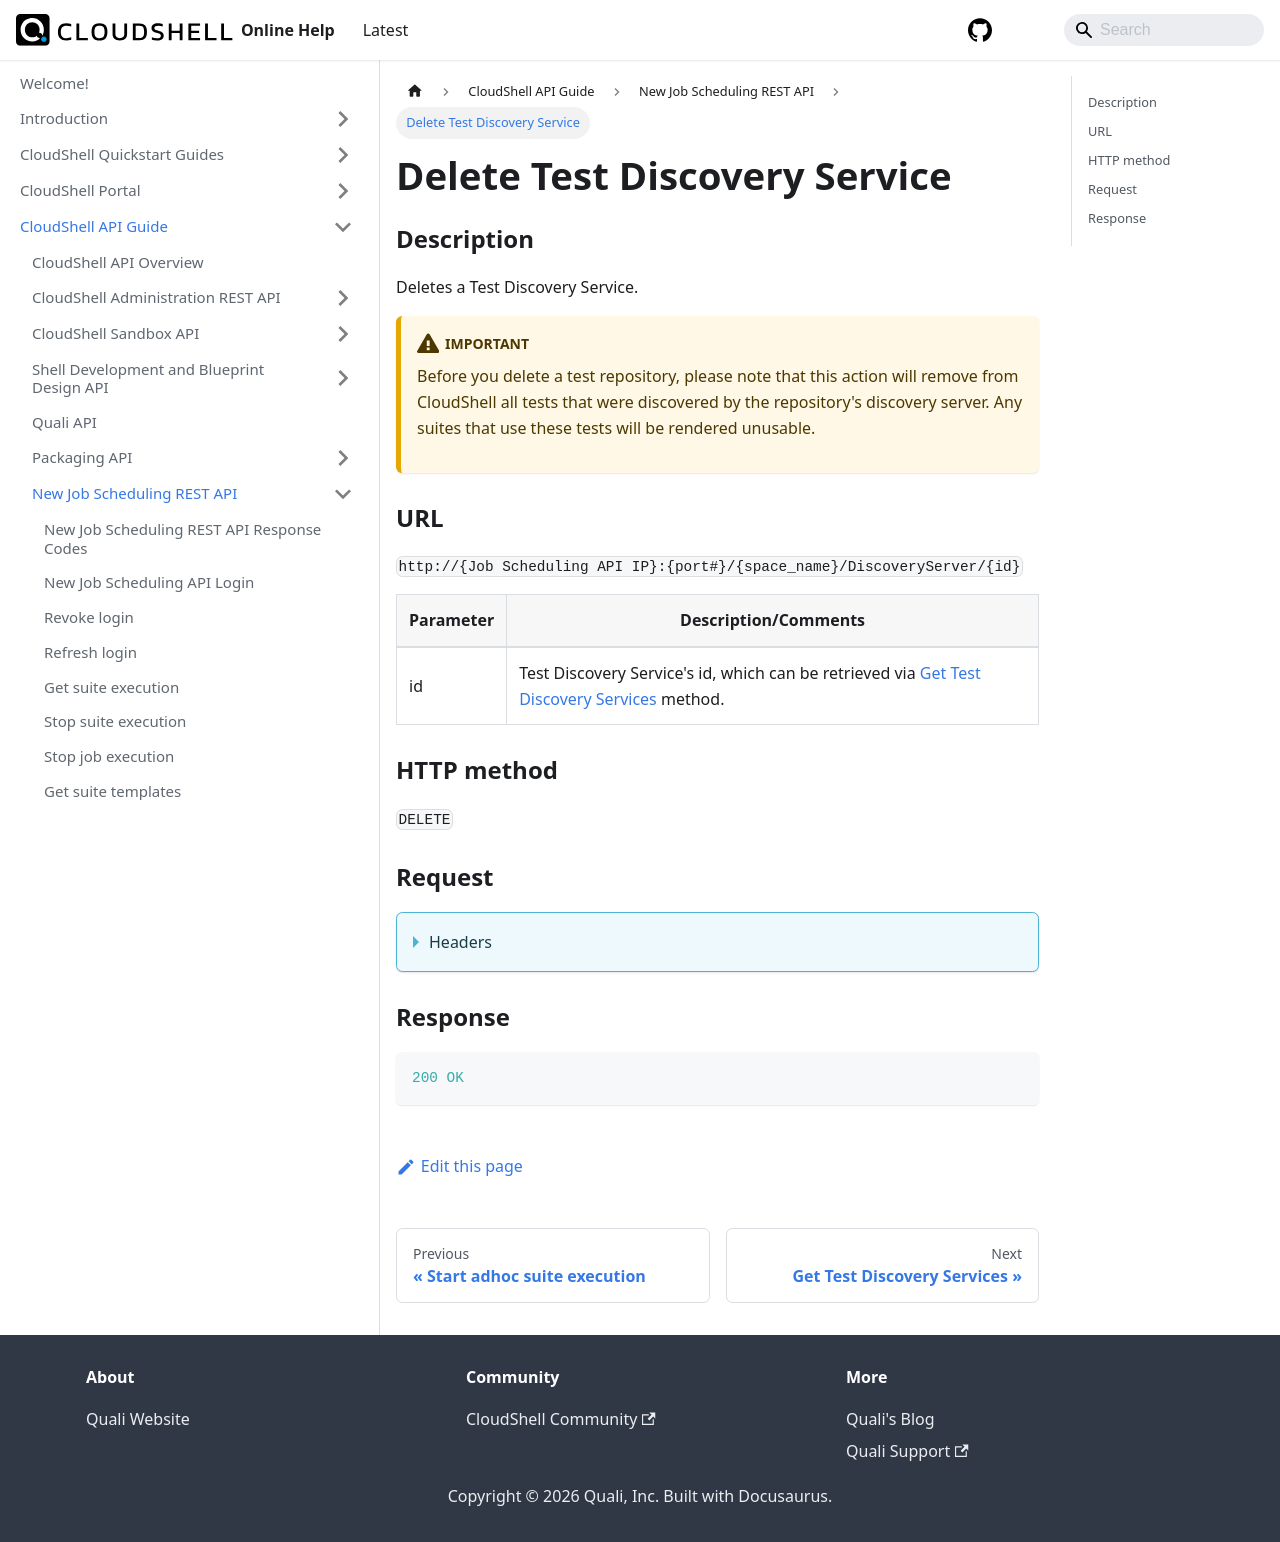

repository: QualiSystems/cloudshell-help · page: api-guide/new-jss-rest-api/delete-test-discovery-service.html · generator: docusaurus

---
sidebar_position: 15
---

# Delete Test Discovery Service

### Description

Deletes a Test Discovery Service.

:::warning Important 
Before you delete a test repository, please note that this action will remove from CloudShell all tests that were discovered by the repository's discovery server. Any suites that use these tests will be rendered unusable.
:::

### URL

`http://{Job Scheduling API IP}:{port#}/{space_name}/DiscoveryServer/{id}`

| Parameter | Description/Comments |
| --- | --- |
| id | Test Discovery Service's id, which can be retrieved via [Get Test Discovery Services](./get-test-discovery-services) method. |

### HTTP method

`DELETE`

### Request

<details>
<summary>Headers</summary>

Example header format:

`Authorization: Basic <authorization token returned from the login method>`

`Content-Type: application/json`

</details>

### Response

```javascript
200 OK
```
